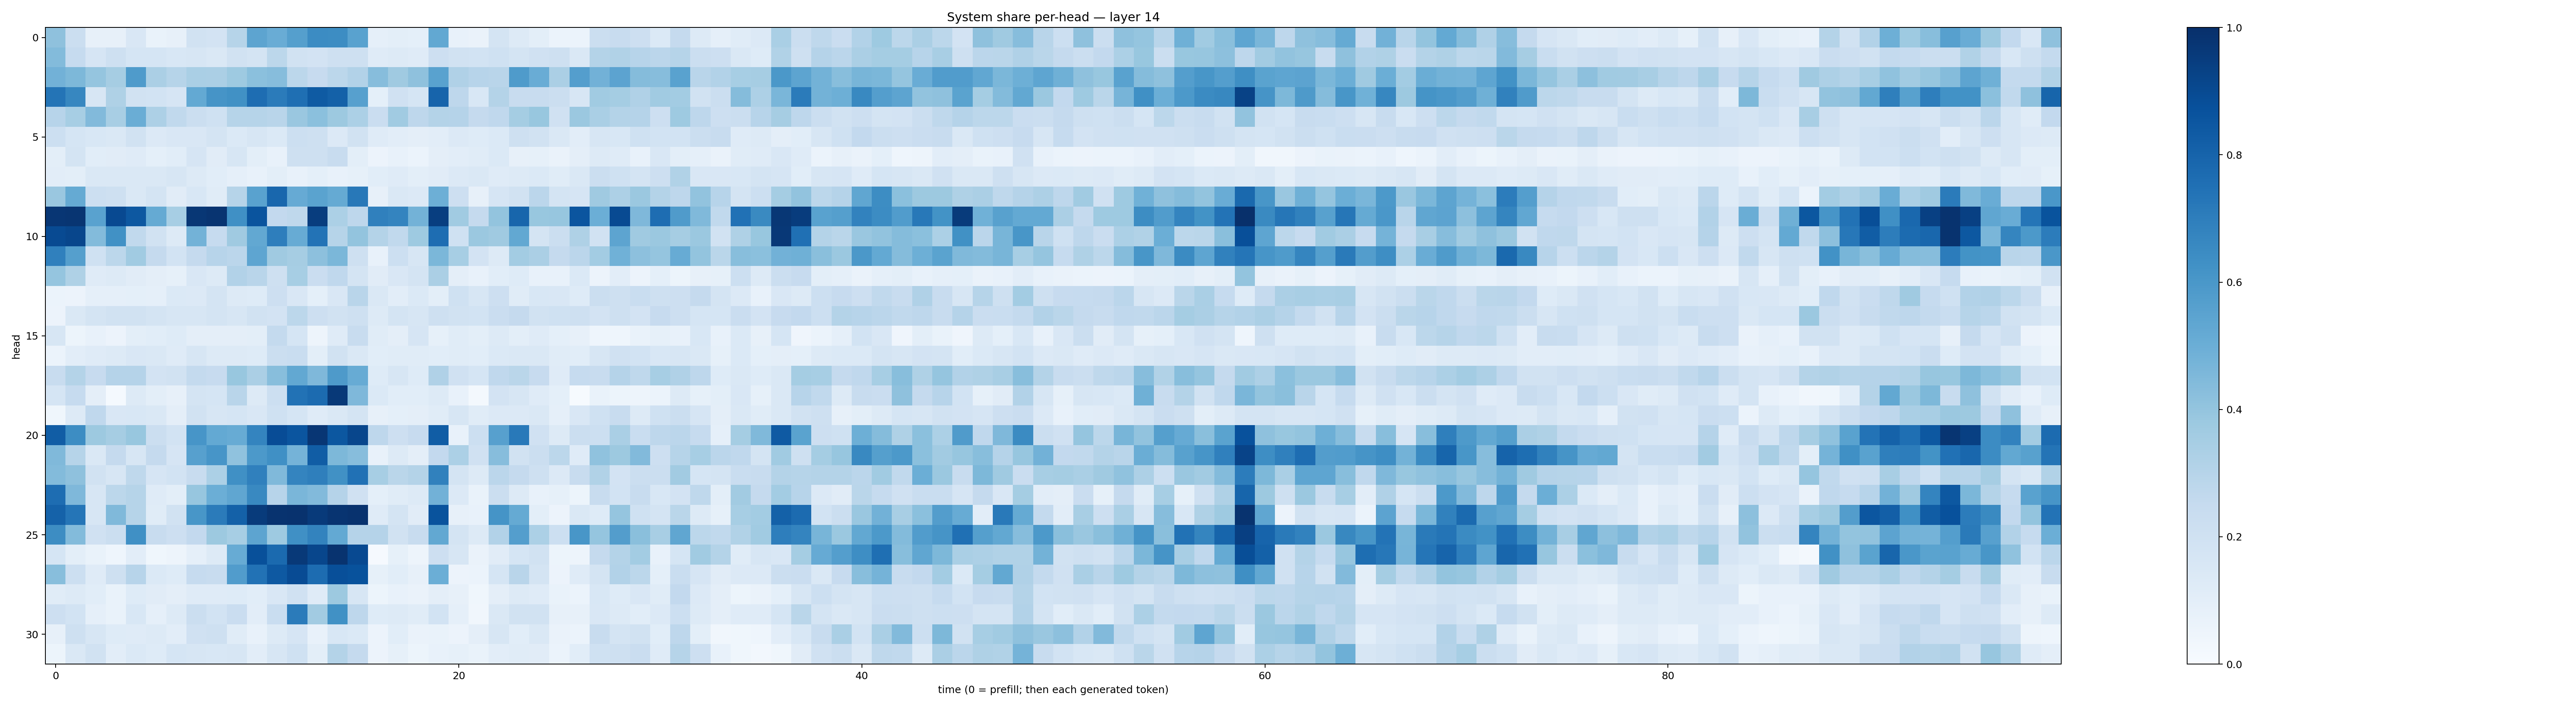

The file beside this chart, header and first rows:
0.41184285, 0.22069465, 0.08111535, 0.07981597, 0.14874713, 0.07002705, 0.079021975, 0.19419234, 0.18324189, 0.29933938, 0.54010665, 0.5072718, 0.5625392, 0.64780325, 0.6426025, 0.5537907, 0.08974473, 0.09805509, 0.090802476, 0.52524775, 0.07256851, 0.062921315, 0.17241769, 0.12714037
0.439, 0.2477, 0.1652, 0.2068, 0.1687, 0.169, 0.154, 0.1619, 0.1422, 0.188, 0.1797, 0.28, 0.1898, 0.1827, 0.2099, 0.2079, 0.1201, 0.1257, 0.1201, 0.2122, 0.1916, 0.1841, 0.201, 0.1783
0.481, 0.4549, 0.3973, 0.3493, 0.5822, 0.3357, 0.2989, 0.3376, 0.3346, 0.3717, 0.4202, 0.4311, 0.2791, 0.2431, 0.2812, 0.3097, 0.4315, 0.3691, 0.4117, 0.5519, 0.3174, 0.2931, 0.2924, 0.5848
0.7347, 0.6659, 0.1589, 0.3234, 0.1941, 0.187, 0.1672, 0.5218, 0.6103, 0.6256, 0.762, 0.7083, 0.7567, 0.8351, 0.8086, 0.5621, 0.09012, 0.1987, 0.168, 0.7991, 0.2769, 0.1543, 0.3053, 0.2417
0.2948, 0.3458, 0.4434, 0.3426, 0.5026, 0.3273, 0.2632, 0.2252, 0.2027, 0.2998, 0.2982, 0.2895, 0.3843, 0.4211, 0.3767, 0.3296, 0.2276, 0.3657, 0.2761, 0.3083, 0.3033, 0.2535, 0.2671, 0.3525
0.2167, 0.1689, 0.1528, 0.144, 0.1926, 0.1332, 0.1492, 0.1507, 0.1747, 0.14, 0.1634, 0.1392, 0.2154, 0.2078, 0.1366, 0.1934, 0.1206, 0.103, 0.09496, 0.1018, 0.1354, 0.1224, 0.1394, 0.2079
0.09789, 0.1757, 0.1066, 0.113, 0.1181, 0.09309, 0.1058, 0.1676, 0.1106, 0.159, 0.1012, 0.07736, 0.2083, 0.2065, 0.24, 0.1, 0.05636, 0.07192, 0.06086, 0.09523, 0.1039, 0.1147, 0.1373, 0.08121
0.1039, 0.09844, 0.147, 0.1408, 0.1426, 0.1414, 0.1573, 0.1327, 0.1079, 0.08786, 0.07806, 0.1003, 0.07676, 0.09257, 0.07711, 0.0839, 0.1056, 0.1192, 0.1008, 0.1097, 0.1345, 0.1449, 0.1203, 0.1275
0.3864, 0.5166, 0.2166, 0.2036, 0.1472, 0.1783, 0.1119, 0.1538, 0.1152, 0.2979, 0.5522, 0.7856, 0.515, 0.547, 0.5173, 0.7215, 0.08157, 0.1423, 0.135, 0.4954, 0.2128, 0.07969, 0.166, 0.1928
0.9761, 0.9789, 0.5546, 0.9015, 0.8459, 0.5182, 0.3451, 0.9723, 0.9828, 0.6309, 0.8608, 0.259, 0.2715, 0.9482, 0.3296, 0.2759, 0.6888, 0.6727, 0.4783, 0.9432, 0.3658, 0.2516, 0.3986, 0.7899
0.8966, 0.9127, 0.4408, 0.6265, 0.2638, 0.1899, 0.1316, 0.4778, 0.2497, 0.3682, 0.5273, 0.6975, 0.5109, 0.742, 0.3, 0.4015, 0.3054, 0.2648, 0.3714, 0.762, 0.2017, 0.382, 0.3691, 0.5253
0.6875, 0.5632, 0.1997, 0.2797, 0.3663, 0.2514, 0.1857, 0.2528, 0.2964, 0.2836, 0.5381, 0.3704, 0.3504, 0.4165, 0.4575, 0.2105, 0.07053, 0.2167, 0.1596, 0.4591, 0.344, 0.1826, 0.1312, 0.3581
0.3974, 0.3206, 0.1187, 0.1274, 0.1123, 0.09521, 0.08283, 0.152, 0.1277, 0.3122, 0.2895, 0.2099, 0.3472, 0.2293, 0.2667, 0.1754, 0.1098, 0.1487, 0.1793, 0.3327, 0.09442, 0.075, 0.1075, 0.1215
0.05941, 0.05837, 0.08871, 0.08749, 0.09374, 0.08777, 0.1406, 0.135, 0.1767, 0.1253, 0.1216, 0.2118, 0.1522, 0.09029, 0.1494, 0.291, 0.1432, 0.1055, 0.1382, 0.09812, 0.1996, 0.1565, 0.2118, 0.1137
0.05535, 0.1429, 0.1775, 0.1915, 0.1876, 0.1732, 0.1567, 0.158, 0.1777, 0.1613, 0.1891, 0.1813, 0.279, 0.2142, 0.1927, 0.2094, 0.1267, 0.1758, 0.1613, 0.2092, 0.1926, 0.185, 0.2297, 0.2501
0.1565, 0.0539, 0.07361, 0.05674, 0.09991, 0.1091, 0.1246, 0.09463, 0.09522, 0.0946, 0.1003, 0.2572, 0.168, 0.04834, 0.1195, 0.2357, 0.1142, 0.09481, 0.1663, 0.08396, 0.1169, 0.1013, 0.1298, 0.09835
0.06151, 0.105, 0.1197, 0.1308, 0.1514, 0.1449, 0.1183, 0.1598, 0.1318, 0.1278, 0.1217, 0.2212, 0.2317, 0.09919, 0.1947, 0.1455, 0.109, 0.1159, 0.1161, 0.1062, 0.114, 0.1081, 0.1368, 0.1461
0.2351, 0.3083, 0.2453, 0.3028, 0.3018, 0.1817, 0.1892, 0.2575, 0.2441, 0.3906, 0.3343, 0.429, 0.5266, 0.4503, 0.5876, 0.5097, 0.1248, 0.1619, 0.1237, 0.3195, 0.1973, 0.17, 0.2674, 0.2881
0.1691, 0.2482, 0.09507, 0.01547, 0.131, 0.0999, 0.07969, 0.1771, 0.1689, 0.2918, 0.1256, 0.2155, 0.7422, 0.7709, 0.961, 0.4494, 0.1377, 0.1088, 0.1073, 0.1297, 0.07796, 0.01814, 0.1817, 0.1592
0.03839, 0.1272, 0.2673, 0.1519, 0.1543, 0.1463, 0.09625, 0.1894, 0.1621, 0.1682, 0.1515, 0.2024, 0.1701, 0.118, 0.1458, 0.1795, 0.0798, 0.09098, 0.09434, 0.1168, 0.1585, 0.1137, 0.1352, 0.1339
0.8249, 0.6431, 0.3764, 0.3508, 0.3884, 0.2213, 0.184, 0.6071, 0.5203, 0.5113, 0.673, 0.8873, 0.856, 0.9728, 0.8484, 0.9121, 0.2772, 0.2116, 0.2436, 0.8269, 0.07378, 0.2179, 0.5623, 0.7176
0.4491, 0.3001, 0.1478, 0.2537, 0.1604, 0.2514, 0.1659, 0.5616, 0.6065, 0.4091, 0.593, 0.6309, 0.4735, 0.8268, 0.4552, 0.4301, 0.07644, 0.1297, 0.09739, 0.2596, 0.3288, 0.1992, 0.4329, 0.1926
0.4412, 0.4136, 0.1943, 0.1635, 0.2701, 0.1657, 0.1837, 0.2377, 0.3309, 0.6297, 0.6911, 0.4473, 0.6755, 0.6927, 0.6261, 0.7462, 0.3466, 0.2887, 0.3055, 0.6838, 0.1735, 0.1271, 0.2841, 0.2536
0.7646, 0.4503, 0.1584, 0.279, 0.2977, 0.1206, 0.09942, 0.3929, 0.4972, 0.5349, 0.6574, 0.2947, 0.4635, 0.4423, 0.3023, 0.1967, 0.09169, 0.1149, 0.1264, 0.4816, 0.1333, 0.06842, 0.2229, 0.1317
0.8077, 0.734, 0.1619, 0.4489, 0.2999, 0.1159, 0.1901, 0.6044, 0.7108, 0.8091, 0.9553, 0.9848, 0.9896, 0.9572, 0.9825, 0.9903, 0.1194, 0.1734, 0.112, 0.8659, 0.07877, 0.07131, 0.6161, 0.5176
0.6442, 0.4405, 0.1967, 0.2238, 0.6298, 0.2403, 0.2128, 0.2613, 0.3771, 0.3447, 0.5391, 0.3719, 0.6319, 0.6761, 0.5227, 0.3023, 0.3037, 0.192, 0.2348, 0.526, 0.1783, 0.1275, 0.309, 0.5681
0.1716, 0.0985, 0.06659, 0.04312, 0.1022, 0.03569, 0.04706, 0.08653, 0.1297, 0.5082, 0.8789, 0.7763, 0.9644, 0.9113, 0.9855, 0.9018, 0.01135, 0.08424, 0.04843, 0.2124, 0.1587, 0.06308, 0.1127, 0.171
0.4265, 0.2182, 0.1198, 0.2053, 0.2946, 0.1376, 0.1235, 0.2475, 0.2365, 0.5776, 0.7446, 0.8417, 0.8935, 0.7689, 0.8827, 0.8673, 0.08412, 0.106, 0.07924, 0.4995, 0.05544, 0.05951, 0.1699, 0.2927
0.1165, 0.1317, 0.1079, 0.06896, 0.1243, 0.1109, 0.09465, 0.1189, 0.1206, 0.1217, 0.1084, 0.1515, 0.1986, 0.118, 0.375, 0.1619, 0.05088, 0.07336, 0.06532, 0.09637, 0.07837, 0.03549, 0.09673, 0.1265
0.211, 0.1859, 0.08623, 0.06802, 0.1548, 0.08907, 0.1283, 0.2245, 0.1874, 0.2287, 0.1043, 0.2309, 0.7102, 0.3625, 0.6259, 0.2748, 0.1227, 0.1256, 0.1142, 0.1857, 0.0884, 0.03287, 0.142, 0.1909
0.0801, 0.2065, 0.1604, 0.122, 0.1173, 0.1325, 0.1039, 0.1972, 0.2043, 0.1151, 0.0753, 0.1297, 0.1659, 0.07276, 0.1529, 0.1397, 0.05744, 0.1075, 0.06614, 0.06888, 0.05527, 0.09484, 0.1589, 0.1087
0.05391, 0.1421, 0.1901, 0.102, 0.1371, 0.1224, 0.1717, 0.1636, 0.1527, 0.1586, 0.1029, 0.1592, 0.1995, 0.09817, 0.3053, 0.2534, 0.05822, 0.08212, 0.05132, 0.07338, 0.08394, 0.06908, 0.1023, 0.1167
